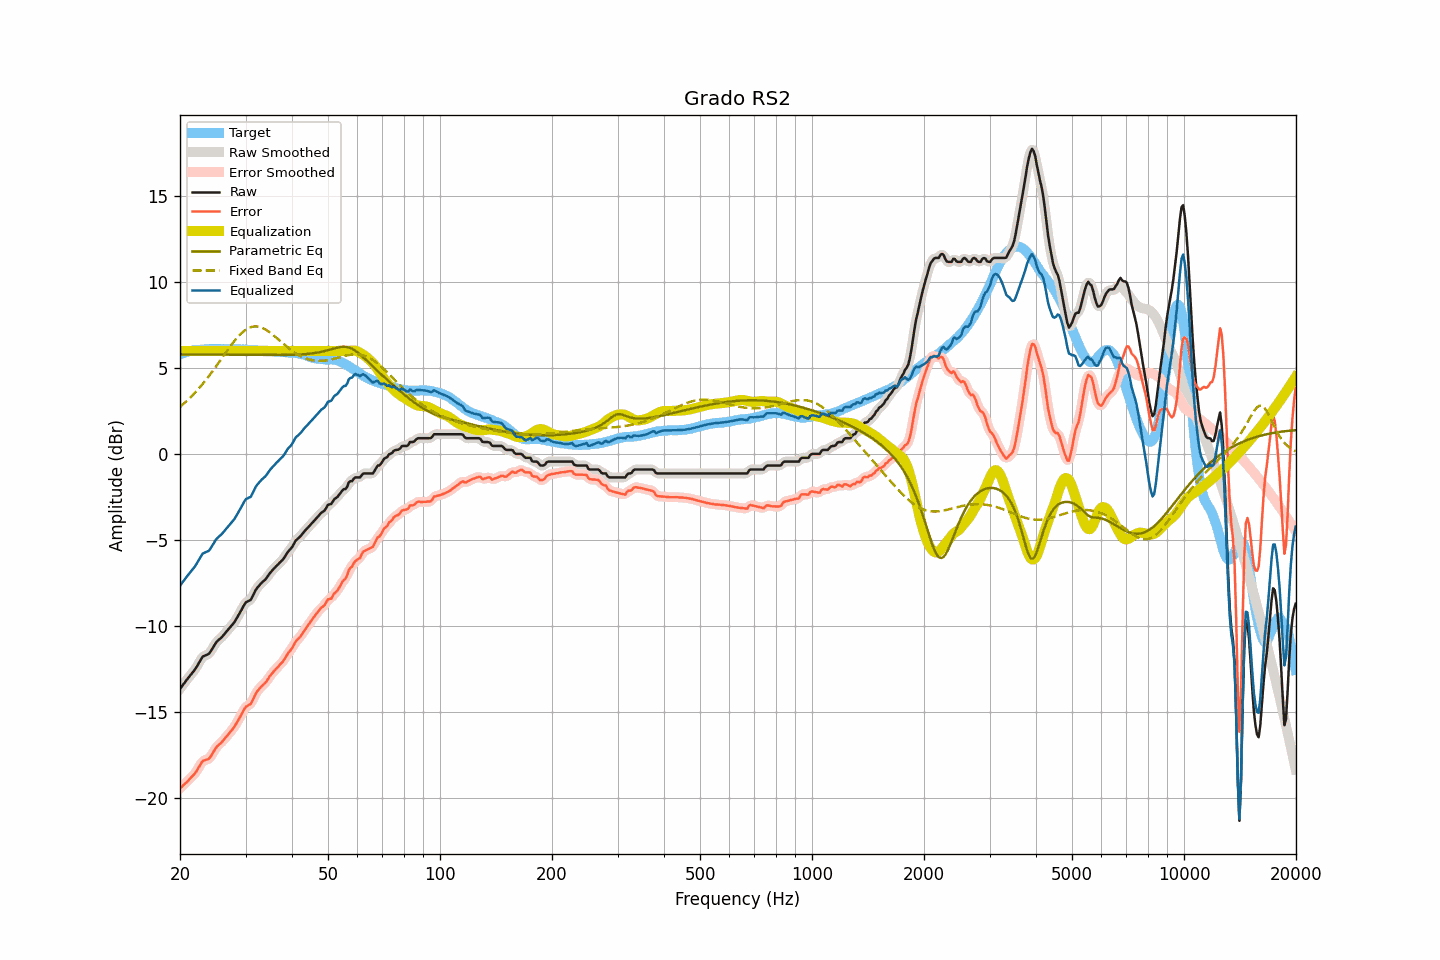

Data behind this chart, as committed beside it:
frequency, raw, smoothed, error, error_smoothed, equalization, parametric_eq, fixed_band_eq, equalized_raw, equalized_smoothed, target
20.00, -13.66, -13.66, -19.46, -19.46, 6.00, 5.79, 2.75, -7.66, -7.66, 5.80
20.20, -13.54, -13.54, -19.38, -19.37, 6.00, 5.79, 2.83, -7.54, -7.54, 5.84
20.40, -13.41, -13.41, -19.28, -19.28, 6.00, 5.79, 2.90, -7.41, -7.41, 5.87
20.61, -13.29, -13.29, -19.19, -19.19, 6.00, 5.79, 2.99, -7.29, -7.29, 5.90
20.81, -13.16, -13.16, -19.10, -19.10, 6.00, 5.79, 3.07, -7.16, -7.16, 5.94
21.02, -13.04, -13.04, -19.02, -19.01, 6.00, 5.79, 3.16, -7.04, -7.04, 5.98
21.23, -12.92, -12.92, -18.91, -18.91, 6.00, 5.79, 3.25, -6.92, -6.92, 5.98
21.44, -12.81, -12.81, -18.81, -18.82, 6.00, 5.79, 3.34, -6.81, -6.81, 6.00
21.66, -12.69, -12.70, -18.72, -18.72, 6.00, 5.79, 3.44, -6.69, -6.70, 6.02
21.87, -12.58, -12.57, -18.61, -18.61, 6.00, 5.79, 3.54, -6.58, -6.57, 6.03
22.09, -12.44, -12.44, -18.49, -18.48, 6.00, 5.79, 3.63, -6.44, -6.44, 6.05
22.31, -12.28, -12.28, -18.33, -18.34, 6.00, 5.79, 3.74, -6.28, -6.28, 6.05
22.54, -12.12, -12.11, -18.19, -18.17, 6.00, 5.79, 3.84, -6.12, -6.11, 6.06
22.76, -11.96, -11.96, -18.03, -18.02, 6.00, 5.79, 3.95, -5.96, -5.96, 6.07
22.99, -11.80, -11.83, -17.87, -17.91, 6.00, 5.79, 4.06, -5.80, -5.83, 6.07
23.22, -11.75, -11.75, -17.83, -17.83, 6.00, 5.79, 4.18, -5.75, -5.75, 6.08
23.45, -11.71, -11.71, -17.80, -17.80, 6.00, 5.79, 4.29, -5.71, -5.71, 6.09
23.69, -11.67, -11.67, -17.77, -17.77, 6.00, 5.79, 4.41, -5.67, -5.67, 6.10
23.92, -11.62, -11.60, -17.73, -17.71, 6.00, 5.79, 4.53, -5.62, -5.60, 6.11
24.16, -11.50, -11.49, -17.62, -17.61, 6.00, 5.79, 4.66, -5.50, -5.49, 6.12
24.40, -11.34, -11.35, -17.46, -17.47, 6.00, 5.79, 4.78, -5.34, -5.35, 6.12
24.65, -11.19, -11.19, -17.31, -17.30, 6.00, 5.79, 4.91, -5.19, -5.19, 6.11
24.89, -11.03, -11.04, -17.14, -17.15, 6.00, 5.79, 5.04, -5.03, -5.04, 6.11
25.14, -10.91, -10.92, -17.02, -17.03, 6.00, 5.78, 5.17, -4.91, -4.92, 6.11
25.39, -10.82, -10.82, -16.93, -16.93, 6.00, 5.78, 5.30, -4.82, -4.82, 6.11
25.65, -10.74, -10.74, -16.85, -16.85, 6.00, 5.78, 5.44, -4.74, -4.74, 6.11
25.91, -10.65, -10.65, -16.75, -16.75, 6.00, 5.78, 5.57, -4.65, -4.65, 6.10
26.16, -10.55, -10.55, -16.66, -16.65, 6.00, 5.78, 5.70, -4.55, -4.55, 6.11
26.43, -10.43, -10.44, -16.54, -16.54, 6.00, 5.78, 5.84, -4.43, -4.44, 6.11
26.69, -10.32, -10.32, -16.43, -16.43, 6.00, 5.78, 5.97, -4.32, -4.32, 6.11
26.96, -10.21, -10.21, -16.32, -16.32, 6.00, 5.78, 6.10, -4.21, -4.21, 6.10
27.23, -10.10, -10.10, -16.21, -16.21, 6.00, 5.78, 6.23, -4.10, -4.10, 6.10
27.50, -9.99, -10.00, -16.09, -16.10, 6.00, 5.78, 6.36, -3.99, -4.00, 6.10
27.77, -9.88, -9.88, -15.97, -15.97, 6.00, 5.78, 6.48, -3.88, -3.88, 6.09
28.05, -9.76, -9.75, -15.85, -15.84, 6.00, 5.78, 6.60, -3.76, -3.75, 6.09
28.33, -9.60, -9.61, -15.68, -15.69, 6.00, 5.78, 6.71, -3.60, -3.61, 6.08
28.62, -9.44, -9.45, -15.53, -15.53, 6.00, 5.78, 6.82, -3.44, -3.45, 6.09
28.90, -9.28, -9.28, -15.37, -15.36, 6.00, 5.78, 6.91, -3.28, -3.28, 6.08
29.19, -9.11, -9.11, -15.18, -15.19, 6.00, 5.78, 7.01, -3.11, -3.11, 6.07
29.48, -8.93, -8.92, -15.01, -15.00, 6.00, 5.77, 7.09, -2.93, -2.92, 6.08
29.78, -8.76, -8.77, -14.84, -14.85, 6.00, 5.77, 7.17, -2.76, -2.77, 6.08
30.08, -8.62, -8.65, -14.70, -14.72, 6.00, 5.77, 7.24, -2.62, -2.65, 6.08
30.38, -8.58, -8.58, -14.65, -14.65, 6.00, 5.77, 7.30, -2.58, -2.58, 6.07
30.68, -8.53, -8.53, -14.60, -14.59, 6.00, 5.77, 7.34, -2.53, -2.53, 6.06
30.99, -8.49, -8.45, -14.54, -14.51, 6.00, 5.77, 7.38, -2.49, -2.45, 6.05
31.30, -8.31, -8.31, -14.36, -14.36, 6.00, 5.77, 7.40, -2.31, -2.31, 6.05
31.61, -8.12, -8.13, -14.17, -14.17, 6.00, 5.77, 7.42, -2.12, -2.13, 6.05
31.93, -7.92, -7.94, -13.96, -13.98, 6.00, 5.77, 7.42, -1.92, -1.94, 6.03
32.24, -7.79, -7.79, -13.81, -13.82, 6.00, 5.77, 7.42, -1.79, -1.79, 6.02
32.57, -7.68, -7.67, -13.70, -13.69, 6.00, 5.77, 7.40, -1.68, -1.67, 6.02
32.89, -7.57, -7.57, -13.59, -13.59, 6.00, 5.77, 7.38, -1.57, -1.57, 6.02
33.22, -7.47, -7.48, -13.49, -13.49, 6.00, 5.77, 7.34, -1.47, -1.48, 6.01
33.55, -7.39, -7.39, -13.40, -13.40, 6.00, 5.77, 7.30, -1.39, -1.39, 6.01
33.89, -7.31, -7.30, -13.32, -13.31, 6.00, 5.76, 7.25, -1.31, -1.30, 6.01
34.23, -7.19, -7.19, -13.20, -13.19, 6.00, 5.76, 7.19, -1.19, -1.19, 6.01
34.57, -7.06, -7.06, -13.05, -13.06, 6.00, 5.76, 7.13, -1.06, -1.06, 5.99
34.92, -6.92, -6.93, -12.91, -12.92, 6.00, 5.76, 7.06, -0.92, -0.93, 5.99
35.27, -6.81, -6.81, -12.80, -12.80, 6.00, 5.76, 6.99, -0.81, -0.81, 5.99
35.62, -6.71, -6.71, -12.68, -12.68, 6.00, 5.76, 6.92, -0.71, -0.71, 5.97
35.97, -6.61, -6.61, -12.58, -12.58, 6.00, 5.76, 6.84, -0.61, -0.61, 5.97
... 635 more rows
